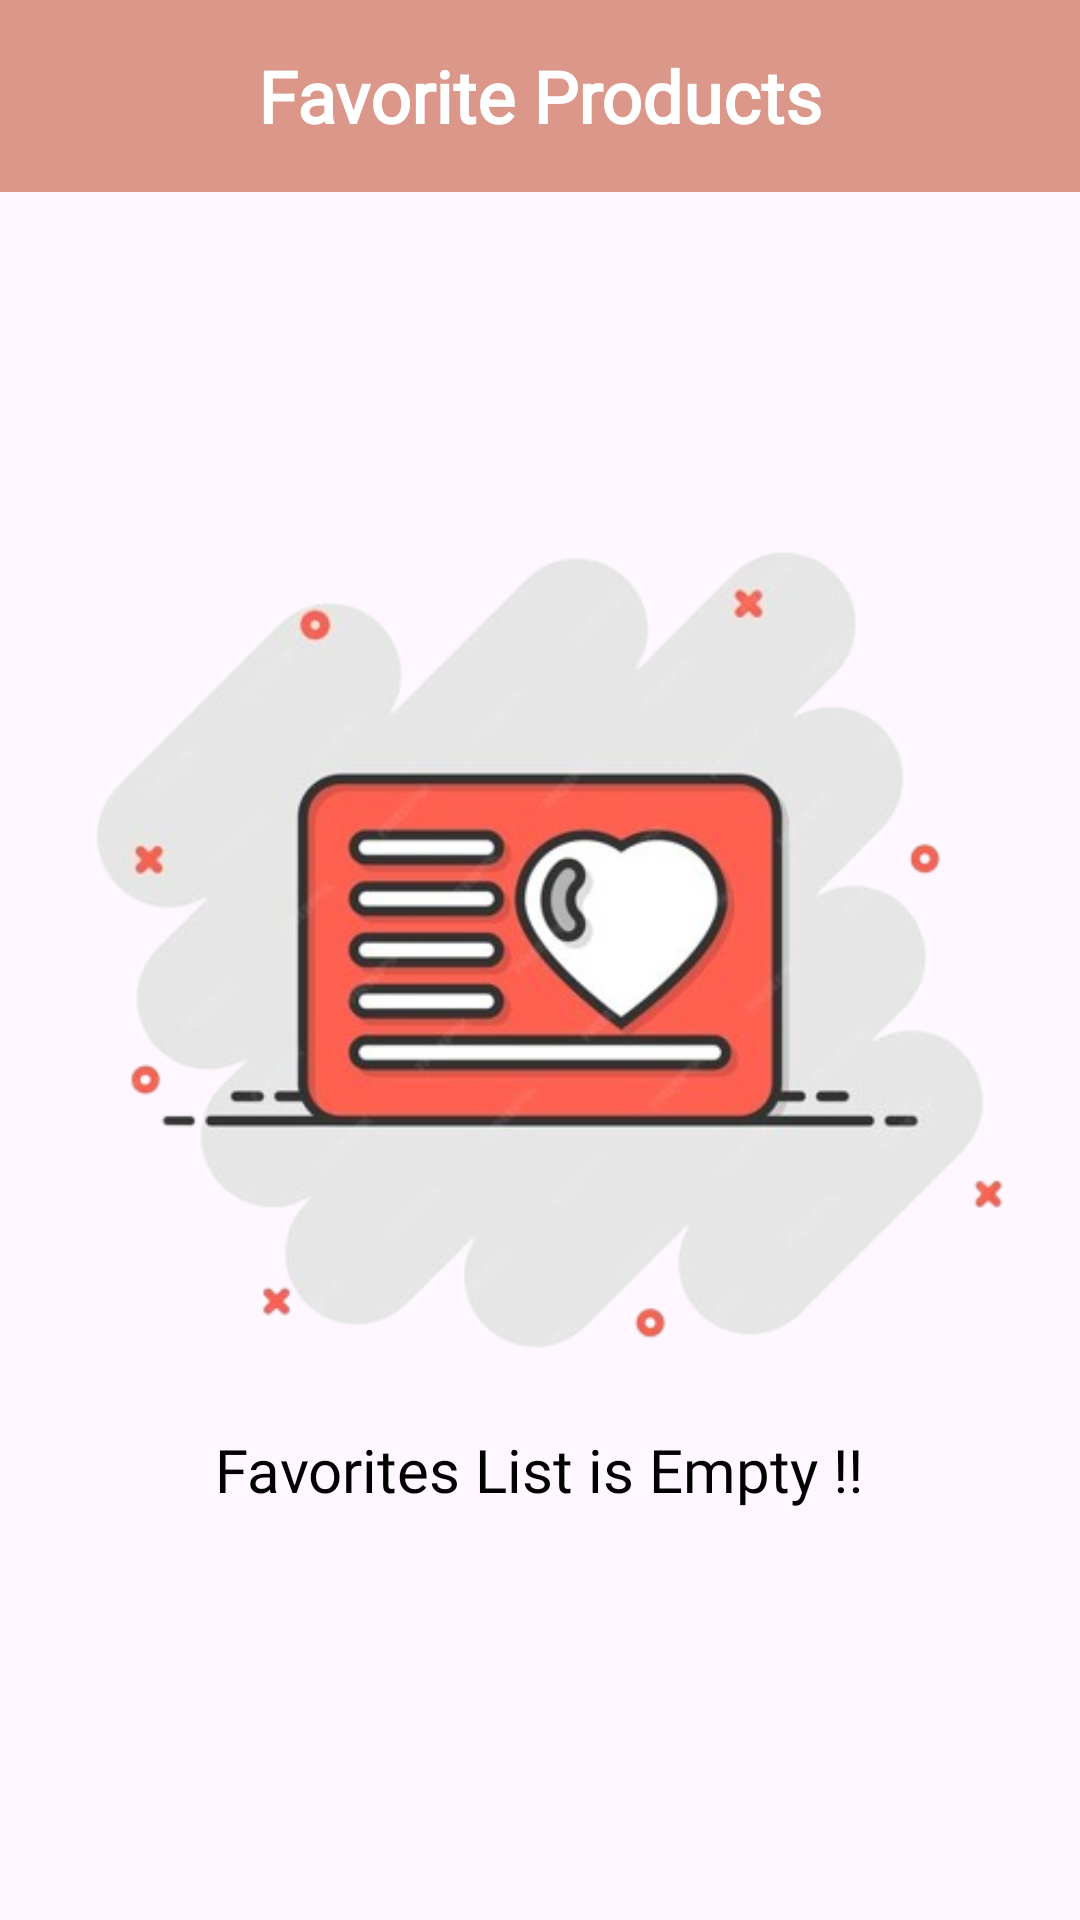

The Android layout XML behind this screen, and the referenced resources:
<!-- AndroidManifest.xml: application theme Theme.RShop -->
<!-- res/layout/fragment_save.xml -->
<?xml version="1.0" encoding="utf-8"?>
<androidx.constraintlayout.widget.ConstraintLayout xmlns:android="http://schemas.android.com/apk/res/android"
    xmlns:tools="http://schemas.android.com/tools"
    android:layout_width="match_parent"
    android:layout_height="match_parent"
    xmlns:app="http://schemas.android.com/apk/res-auto"
    tools:context=".ui.fragment.electronic.ElectronicFragment">
    <androidx.appcompat.widget.Toolbar
        android:id="@+id/toolbar"
        android:layout_width="match_parent"
        android:layout_height="wrap_content"
        android:background="@color/bej"
        app:layout_constraintEnd_toEndOf="parent"
        app:layout_constraintStart_toStartOf="parent"
        app:layout_constraintTop_toTopOf="parent"
        app:titleTextColor="@color/white">


        <TextView
            android:id="@+id/save_title"
            android:layout_width="wrap_content"
            android:layout_height="wrap_content"
            android:layout_gravity="center"
            android:fontFamily="@font/poppins_medium"
            android:text="Favorite Products"
            android:textColor="@color/white"
            android:textSize="24sp"
            android:textStyle="bold" />
    </androidx.appcompat.widget.Toolbar>


    <androidx.recyclerview.widget.RecyclerView
        android:id="@+id/save_recycler_view"
        android:layout_width="match_parent"
        android:layout_height="match_parent"
        android:layout_marginTop="70dp"
        android:orientation="vertical"
        android:transitionGroup="true"
        app:layoutManager="androidx.recyclerview.widget.LinearLayoutManager"
        app:layout_constraintBottom_toBottomOf="parent"
        app:layout_constraintEnd_toEndOf="parent"
        app:layout_constraintStart_toStartOf="parent"
        app:layout_constraintTop_toTopOf="parent"
        tools:listitem="@layout/save_list_item">

    </androidx.recyclerview.widget.RecyclerView>

    <ImageView
        android:id="@+id/favorite_empty"
        android:layout_width="wrap_content"
        android:layout_height="wrap_content"
        android:src="@drawable/empty_data_favorite"
        app:layout_constraintBottom_toBottomOf="parent"
        app:layout_constraintEnd_toEndOf="parent"
        app:layout_constraintHorizontal_bias="1.0"
        app:layout_constraintStart_toStartOf="parent"
        app:layout_constraintTop_toBottomOf="@+id/toolbar"
        app:layout_constraintVertical_bias="0.035" />

    <TextView
        android:id="@+id/favorite_empty_textview"
        android:layout_width="wrap_content"
        android:layout_height="wrap_content"
        android:text="Favorites List is Empty !!"
        android:textColor="@color/black"
        android:textSize="20sp"
        android:fontFamily="@font/poppins_medium"
        app:layout_constraintBottom_toBottomOf="parent"
        app:layout_constraintEnd_toEndOf="parent"
        app:layout_constraintHorizontal_bias="0.498"
        app:layout_constraintStart_toStartOf="parent"
        app:layout_constraintTop_toBottomOf="@+id/toolbar"
        app:layout_constraintVertical_bias="0.751" />
</androidx.constraintlayout.widget.ConstraintLayout>
<!-- res/layout/save_list_item.xml (included above) -->
<?xml version="1.0" encoding="utf-8"?>
<androidx.cardview.widget.CardView xmlns:android="http://schemas.android.com/apk/res/android"
    xmlns:app="http://schemas.android.com/apk/res-auto"
    android:layout_width="match_parent"
    android:layout_height="130dp"
    android:elevation="2dp"
    android:background="#E6EAE9"
    android:layout_margin="8dp"
    app:cardCornerRadius="10dp">

    <ImageView
        android:id="@+id/save_image"
        android:layout_width="100dp"
        android:layout_height="100dp"
        android:layout_marginStart="12sp"
        android:layout_marginTop="12sp"/>
    <TextView
        android:id="@+id/save_title"
        android:layout_width="match_parent"
        android:layout_height="wrap_content"
        android:text="Example"
        android:maxLength="20"
        android:textColor="@color/black"
        android:layout_marginTop="24sp"
        android:layout_marginStart="140sp"
        android:fontFamily="@font/poppins_medium"
        android:textSize="15sp"/>
    <TextView
        android:id="@+id/save_price"
        android:layout_width="wrap_content"
        android:layout_height="wrap_content"
        android:text="$20"
        android:layout_marginTop="100sp"
        android:layout_marginStart="140sp"
        android:fontFamily="@font/poppins_medium"
        android:textStyle="normal"
        android:textSize="15sp"/>
    <RatingBar
        android:id="@+id/save_ratingbar"
        style="?android:attr/ratingBarStyleSmall"
        android:layout_width="wrap_content"
        android:layout_height="wrap_content"
        android:isIndicator="true"
        android:numStars="5"
        android:stepSize="0.1"
        android:layout_marginTop="70dp"
        android:layout_marginStart="140dp"
        android:theme="@style/RatingBar"
        />

    <TextView
        android:id="@+id/save_star"
        android:layout_width="wrap_content"
        android:layout_height="wrap_content"
        android:layout_marginTop="70dp"
        android:layout_marginStart="230dp"
        android:textSize="15sp"
        android:fontFamily="@font/poppins_medium"
        android:text="3.5" />

    <ImageView
        android:id="@+id/delete_icon"
        android:layout_width="30dp"
        android:layout_height="30dp"
        android:layout_marginStart="300dp"
        android:layout_marginTop="70dp"
        app:srcCompat="@drawable/delete" />
</androidx.cardview.widget.CardView>
<!-- resources referenced by this layout -->
<resources>
  <color name="bej">#db978a</color>
  <color name="black">#FF000000</color>
  <color name="white">#FFFFFFFF</color>
  <!-- drawable delete (drawable) -->
  <vector xmlns:android="http://schemas.android.com/apk/res/android"
      android:width="48dp"
      android:height="48dp"
      android:viewportWidth="960"
      android:viewportHeight="960"
      android:tint="@color/bej">
    <path
        android:fillColor="@android:color/white"
        android:pathData="M261,840Q236.25,840 218.63,822.38Q201,804.75 201,780L201,210L160,210L160,150L348,150L348,120L612,120L612,150L800,150L800,210L759,210L759,780Q759,804 741,822Q723,840 699,840L261,840ZM699,210L261,210L261,780Q261,780 261,780Q261,780 261,780L699,780Q699,780 699,780Q699,780 699,780L699,210ZM367,694L427,694L427,295L367,295L367,694ZM533,694L593,694L593,295L533,295L533,694ZM261,210L261,210L261,780Q261,780 261,780Q261,780 261,780L261,780Q261,780 261,780Q261,780 261,780L261,210Z"/>
  </vector>
  <!-- drawable empty_data_favorite: png bitmap (drawable, 102534 bytes) -->
  <style name="RatingBar" parent="Theme.AppCompat">
          <item name="colorControlNormal">@color/grey</item>
          <item name="colorControlActivated">@color/yellow</item>
      </style>
  <style name="Theme.RShop" parent="Base.Theme.RShop" />
  <color name="grey">#8C8C8B</color>
  <color name="yellow">#FF9529</color>
  <style name="Base.Theme.RShop" parent="Theme.Material3.DayNight.NoActionBar">
  
          <item name="colorPrimary">@color/bej</item>
          <item name="colorPrimaryVariant">@color/bej</item>
          <item name="android:statusBarColor">@color/bej</item>
      </style>
</resources>
